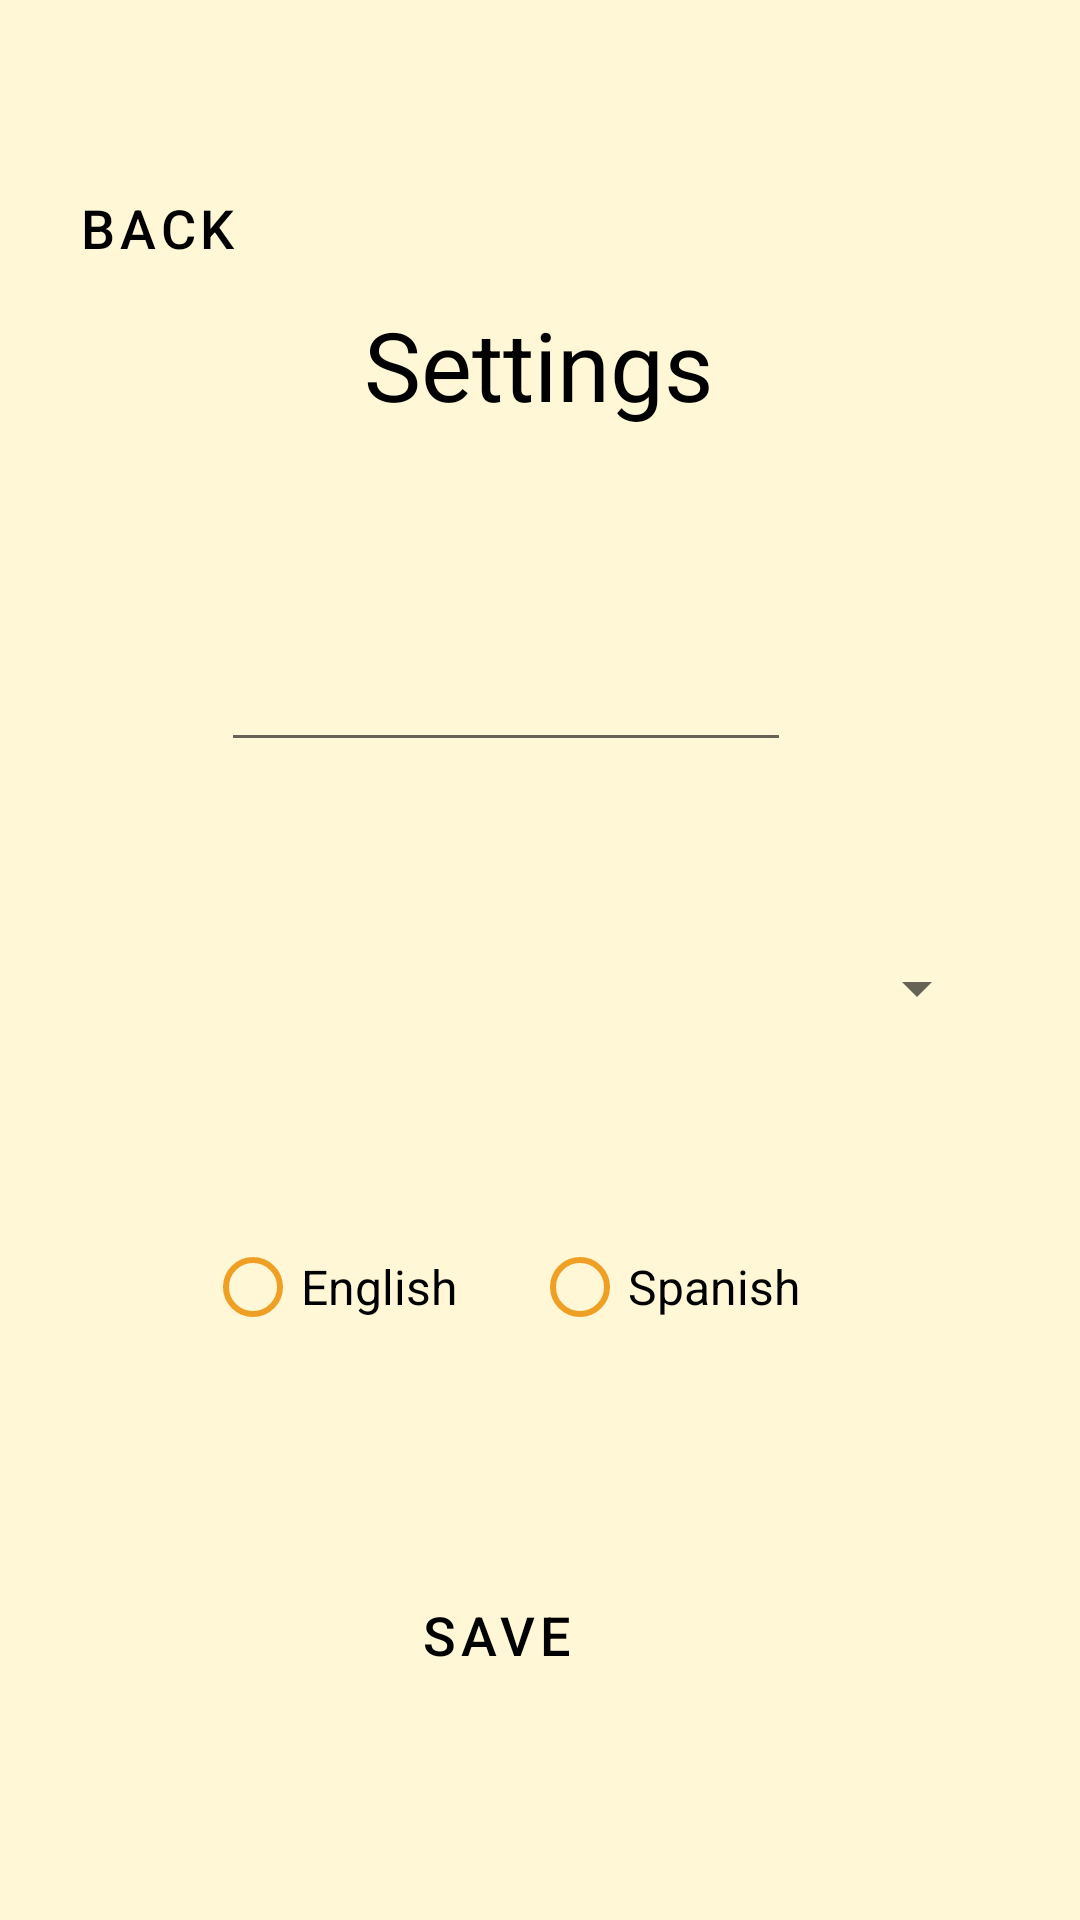

Layout XML and referenced resources for this Android screen:
<!-- AndroidManifest.xml: application theme Theme.TastyPoll -->
<!-- res/layout/fragment_ajustes.xml -->
<?xml version="1.0" encoding="utf-8"?>
<androidx.constraintlayout.widget.ConstraintLayout xmlns:android="http://schemas.android.com/apk/res/android"
    xmlns:app="http://schemas.android.com/apk/res-auto"
    xmlns:tools="http://schemas.android.com/tools"
    android:layout_width="match_parent"
    android:layout_height="match_parent">

    <TextView
        android:id="@+id/titulo"
        style="@style/Widget.Tastypoll.TextView.Title"
        android:layout_marginTop="100dp"
        android:text="@string/settings"
        app:layout_constraintEnd_toEndOf="parent"
        app:layout_constraintHorizontal_bias="0.498"
        app:layout_constraintStart_toStartOf="parent"
        app:layout_constraintTop_toTopOf="parent" />

    <EditText
        android:id="@+id/nombreUsuario"
        style="@style/Widget.Tastypoll.TextInput.Default"
        android:layout_marginTop="44dp"
        app:layout_constraintEnd_toEndOf="parent"
        app:layout_constraintHorizontal_bias="0.507"
        app:layout_constraintStart_toStartOf="parent"
        app:layout_constraintTop_toBottomOf="@+id/titulo" />

    <Spinner
        android:id="@+id/spinnerTipoDieta"
        android:layout_width="@dimen/width_spinner"
        android:layout_height="@dimen/height_spinner"

        android:layout_marginTop="48dp"
        app:layout_constraintEnd_toEndOf="parent"
        app:layout_constraintHorizontal_bias="0.495"
        app:layout_constraintStart_toStartOf="parent"
        app:layout_constraintTop_toBottomOf="@+id/nombreUsuario" />

    <RadioGroup
        android:id="@+id/radioGroup"
        android:layout_width="wrap_content"
        android:layout_height="wrap_content"
        android:layout_marginTop="48dp"
        android:orientation="horizontal"
        app:layout_constraintEnd_toEndOf="parent"
        app:layout_constraintStart_toStartOf="parent"
        app:layout_constraintTop_toBottomOf="@+id/spinnerTipoDieta">

        <RadioButton
            android:id="@+id/radioButtonEN"
            style="@style/Widget.Tastypoll.RadioButton.Default"
            android:text="@string/english" />

        <RadioButton
            android:id="@+id/radioButtonES"
            style="@style/Widget.Tastypoll.RadioButton.Default"
            android:text="@string/spanish" />

    </RadioGroup>

    <Button
        android:id="@+id/botonAtras"
        style="@style/Widget.Tastypoll.Button.Atras"
        android:layout_marginTop="52dp"
        app:layout_constraintEnd_toStartOf="@+id/titulo"
        app:layout_constraintHorizontal_bias="1.0"
        app:layout_constraintStart_toStartOf="parent"
        app:layout_constraintTop_toTopOf="parent" />

    <Button
        android:id="@+id/botonGuardar"
        style="@style/Widget.Tastypoll.Button.Default"
        android:layout_marginTop="68dp"
        android:text="@string/save"
        app:layout_constraintEnd_toEndOf="parent"
        app:layout_constraintHorizontal_bias="0.493"
        app:layout_constraintStart_toStartOf="parent"
        app:layout_constraintTop_toBottomOf="@+id/radioGroup" />



</androidx.constraintlayout.widget.ConstraintLayout>
<!-- resources referenced by this layout -->
<resources>
  <dimen name="height_spinner">55dp</dimen>
  <dimen name="width_spinner">300dp</dimen>
  <string name="english">English</string>
  <string name="save">Save</string>
  <string name="settings">Settings</string>
  <string name="spanish">Spanish</string>
  <style name="Widget.Tastypoll.Button.Atras" parent="Widget.MaterialComponents.Button">
          <item name="cornerRadius">4dp</item>
          <item name="android:textColor">@color/textColor</item>
          <item name="android:layout_width">wrap_content</item>
          <item name="android:layout_height">@dimen/button_height</item>
  
          <item name="android:textSize">@dimen/button_text_size</item>
          <item name="android:backgroundTint">@color/orange</item>
          <item name="android:layout_marginEnd">25dp</item>
          <item name="android:text">@string/back</item>
  
      </style>
  <style name="Widget.Tastypoll.Button.Default" parent="Widget.MaterialComponents.Button">
          <item name="cornerRadius">8dp</item>
          <item name="android:textColor">@color/textColor</item>
          <item name="android:layout_width">wrap_content</item>
          <item name="android:layout_height">@dimen/button_height</item>
          <item name="android:textSize">@dimen/button_text_size</item>
          <item name="backgroundTint">@color/button_tint_selector</item>
  
          <item name="android:layout_marginEnd">25dp</item>
  
      </style>
  <style name="Widget.Tastypoll.RadioButton.Default" parent="Widget.MaterialComponents.CompoundButton.RadioButton">
          <item name="android:textColor">@color/textColor</item>
  
          <item name="android:layout_width">wrap_content</item>
          <item name="android:layout_height">wrap_content</item>
          <item name="android:layout_marginEnd">25dp</item>
  
          <item name="android:buttonTint">@color/orange</item>
          <item name="android:textSize">@dimen/default_text_size</item>
  
      </style>
  <style name="Widget.Tastypoll.TextInput.Default" parent="Widget.MaterialComponents.TextInputLayout.FilledBox">
          <item name="android:textColor">@color/textColor</item>
          <item name="android:layout_width">wrap_content</item>
          <item name="android:layout_height">@dimen/field_height</item>
          <item name="android:textSize">@dimen/default_text_size</item>
          <item name="android:layout_marginEnd">25dp</item>
          <item name="android:ems">10</item>
          <item name="android:textColorHint">@color/hint_color</item>
  
  
  
  
  
      </style>
  <style name="Widget.Tastypoll.TextView.Title" parent="Widget.MaterialComponents.TextView">
          <item name="android:textColor">@color/textColor</item>
          <item name="android:layout_width">wrap_content</item>
          <item name="android:layout_height">@dimen/field_height</item>
          <item name="android:textSize">@dimen/title_size</item>
  
      </style>
  <color name="textColor">#FF000000</color>
  <dimen name="button_height">48dp</dimen>
  <dimen name="button_text_size">18sp</dimen>
  <color name="orange">#F09F25</color>
  <string name="back">Back</string>
  <dimen name="default_text_size">16sp</dimen>
  <dimen name="field_height">55dp</dimen>
  <color name="hint_color">#4E4D4D</color>
  <dimen name="title_size">32sp</dimen>
  <color name="vanilla">#FFF7D6</color>
  <color name="blackGray">#344055</color>
  <color name="white">#FFFFFFFF</color>
  <color name="teal_200">#FF03DAC5</color>
  <color name="teal_700">#FF018786</color>
  <color name="black">#FF000000</color>
</resources>
